Image classification data set "images" (raikilon/logos-recognition on GitHub). Class labels (6): DHL, FedEx, Mastercard, PayPal, UPS, Visa.

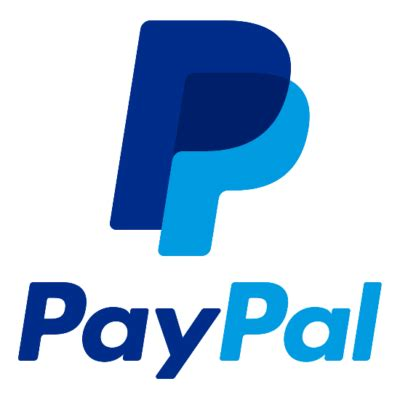
Label: PayPal

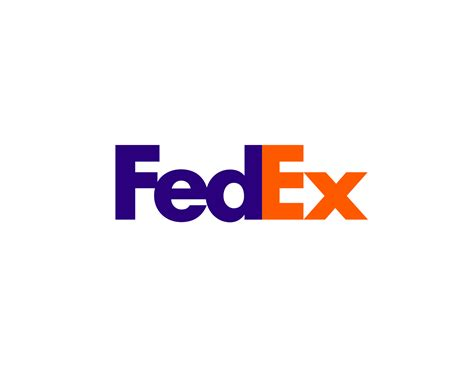
Label: FedEx

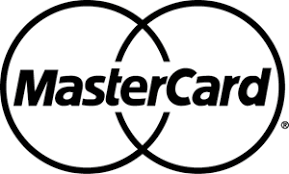
Label: Mastercard

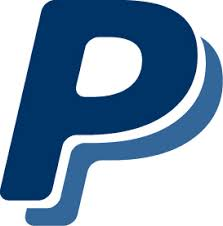
Label: PayPal

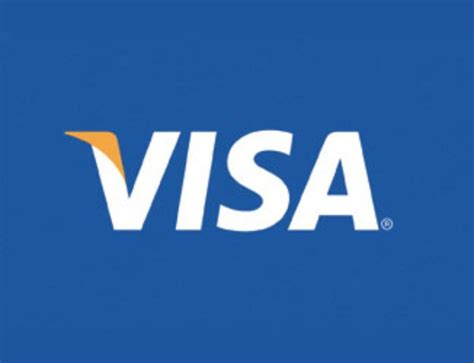
Label: Visa

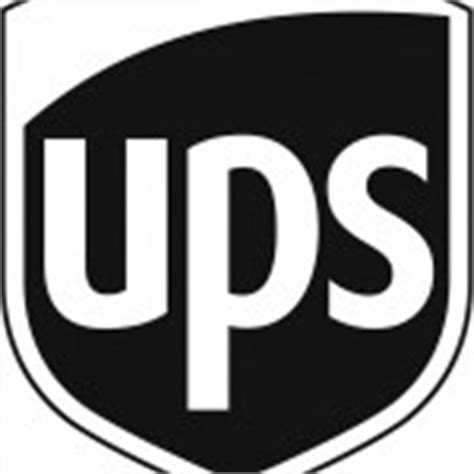
Label: UPS
